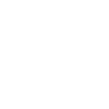
t = 0.00 s
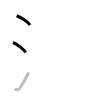
t = 2.25 s
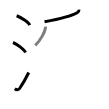
t = 4.50 s
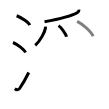
t = 6.50 s
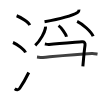
t = 8.75 s
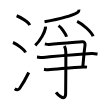
t = 11.00 s

The animated SVG that drew these frames (rendered in a browser with its animation timeline set to each time). Animation: 11 SMIL elements (animate=11); one cycle of 11.00 s.

<svg width="109px" height="109px" viewBox="0 0 px 109px" xmlns="http://www.w3.org/2000/svg" xmlns:xlink="http://www.w3.org/1999/xlink" xml:space="preserve" version="1.1"  baseProfile="full">
<path d="M16.63,15.75c4.63,1.65,11.96,6.78,13.12,9.34" style="fill:none;stroke:black;stroke-width:3;opacity:0">
  <animate attributeType="CSS" attributeName="opacity" from="0" to="1" begin="0s" dur="1s" repeatCount="0" fill="freeze" />
</path>
<path d="M13,42.5c4.41,1.76,11.4,7.26,12.5,10" style="fill:none;stroke:black;stroke-width:3;opacity:0">
  <animate attributeType="CSS" attributeName="opacity" from="0" to="1" begin="1s" dur="1s" repeatCount="0" fill="freeze" />
</path>
<path d="M14.75,88.73c1.71,1.27,3.78,1.32,4.86-0.25c3.14-4.57,6.29-10.16,9.14-15.99" style="fill:none;stroke:black;stroke-width:3;opacity:0">
  <animate attributeType="CSS" attributeName="opacity" from="0" to="1" begin="2s" dur="1s" repeatCount="0" fill="freeze" />
</path>
<path d="M78.97,9.64c0.05,1.26-0.87,2.52-1.44,2.85c-3.09,1.83-14.56,5.98-32.98,9.21" style="fill:none;stroke:black;stroke-width:3;opacity:0">
  <animate attributeType="CSS" attributeName="opacity" from="0" to="1" begin="3s" dur="1s" repeatCount="0" fill="freeze" />
</path>
<path d="M45.45,26.59c0.03,0.44,0.06,1.14-0.06,1.77c-0.7,3.74-4.69,11.95-10.16,16.98" style="fill:none;stroke:black;stroke-width:3;opacity:0">
  <animate attributeType="CSS" attributeName="opacity" from="0" to="1" begin="4s" dur="1s" repeatCount="0" fill="freeze" />
</path>
<path d="M58.53,25.61c2.81,1.96,7.27,8.06,7.98,11.11" style="fill:none;stroke:black;stroke-width:3;opacity:0">
  <animate attributeType="CSS" attributeName="opacity" from="0" to="1" begin="5s" dur="1s" repeatCount="0" fill="freeze" />
</path>
<path d="M77.13,21.27c5.65,2.65,14.58,10.9,16,15.03" style="fill:none;stroke:black;stroke-width:3;opacity:0">
  <animate attributeType="CSS" attributeName="opacity" from="0" to="1" begin="6s" dur="1s" repeatCount="0" fill="freeze" />
</path>
<path d="M44.82,43.92c1.43,0.24,2.65,0.63,4.3,0.48c10.04-0.95,23.39-1.86,32.89-2.57c2.33-0.17,3.37,1.17,3.01,3.55c-0.94,6.23-1.43,13.28-2.15,20.89" style="fill:none;stroke:black;stroke-width:3;opacity:0">
  <animate attributeType="CSS" attributeName="opacity" from="0" to="1" begin="7s" dur="1s" repeatCount="0" fill="freeze" />
</path>
<path d="M37,56.98c2.06,0.24,3.66,0.69,5.94,0.48c19.87-1.9,33.09-3.28,48.85-4c2.52-0.11,4.57,0.48,5.71,0.71" style="fill:none;stroke:black;stroke-width:3;opacity:0">
  <animate attributeType="CSS" attributeName="opacity" from="0" to="1" begin="8s" dur="1s" repeatCount="0" fill="freeze" />
</path>
<path d="M43.97,69.34c1.01,0.16,2.83,0.56,4.03,0.48c11.08-0.79,25.1-2.53,35.17-2.85c1.61-0.05,2.62,0,3.83,0.16" style="fill:none;stroke:black;stroke-width:3;opacity:0">
  <animate attributeType="CSS" attributeName="opacity" from="0" to="1" begin="9s" dur="1s" repeatCount="0" fill="freeze" />
</path>
<path d="M64.37,45.95c0.48,0.87,1.37,2.86,1.42,5.77c0.23,13.95-0.14,36.7-0.14,41.45c0,10.05-8.96,0.19-9.59-0.71" style="fill:none;stroke:black;stroke-width:3;opacity:0">
  <animate attributeType="CSS" attributeName="opacity" from="0" to="1" begin="10s" dur="1s" repeatCount="0" fill="freeze" />
</path>
</svg>
